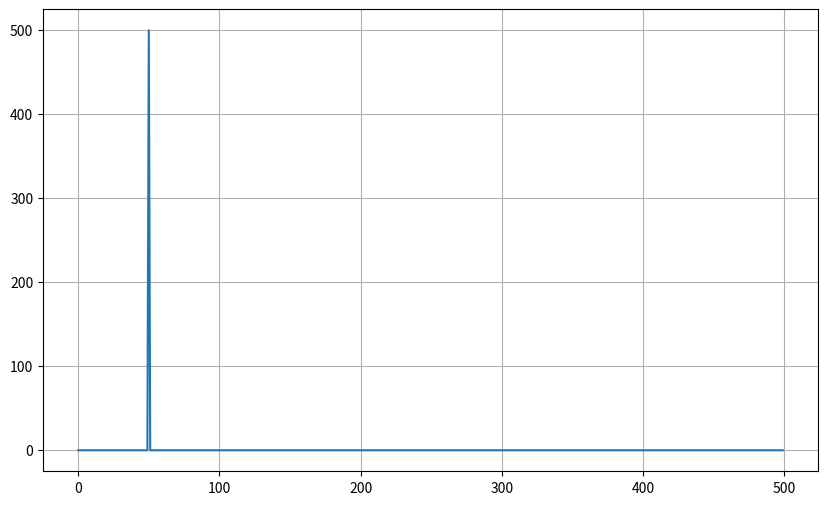

This chart was generated by the following Python code:
import numpy as np
import matplotlib.pyplot as plt
 
fs = 1000
t = np.linspace(0, 1, fs,endpoint=False)

freq = 50
x= np.sin(2 * np.pi *freq *t)

X =np.fft.fft(x)
freqs = np.fft.fftfreq(len(X),1/fs)

ampli = np.abs(X)

plt.figure(figsize=(10,6))
plt.plot(freqs[:len(freqs)//2],ampli[:len(ampli)//2])
plt.grid()
plt.show()

